Run: headless pygame with SDL's dummy video driver; simulated clock (each Clock.tick advances the game by its frame time, no real sleeping); random seed 0; keys injected as events and as key.get_pressed() state; no mouse input.
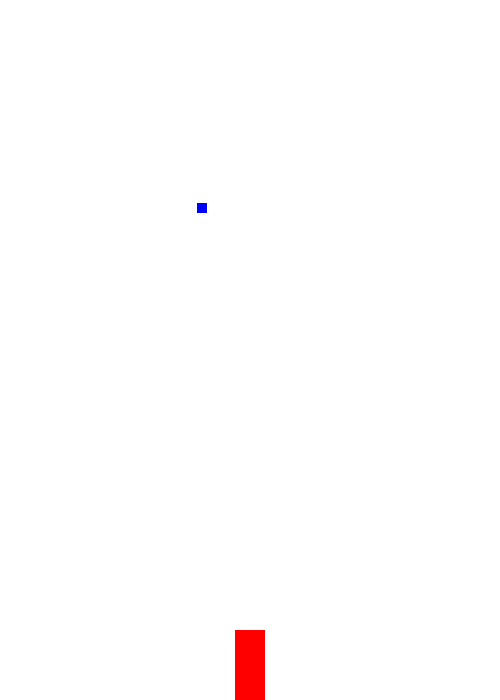
Frame 1 of 4 · flips 1–60 · no input
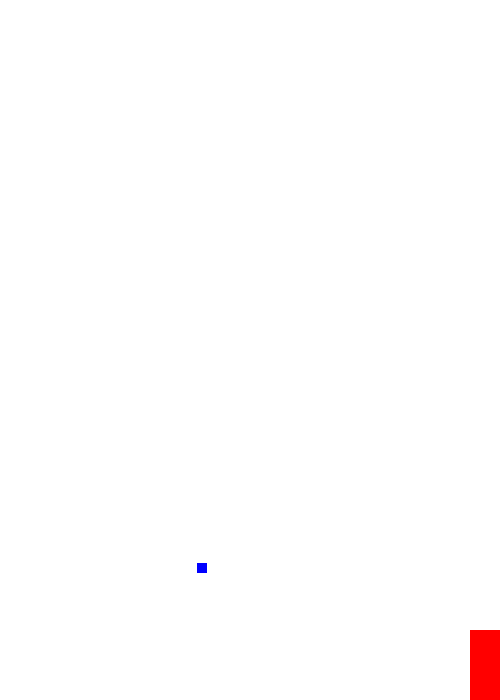
Frame 2 of 4 · flips 61–180 · tapped SPACE, RETURN · held RIGHT (→), D
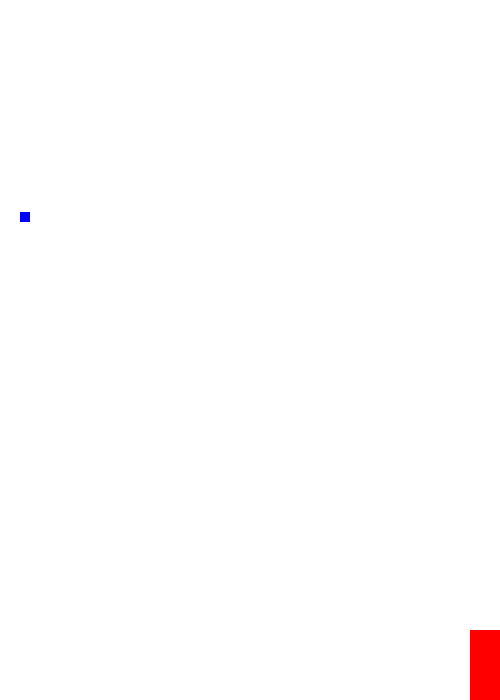
Frame 3 of 4 · flips 181–300 · held DOWN (↓), S
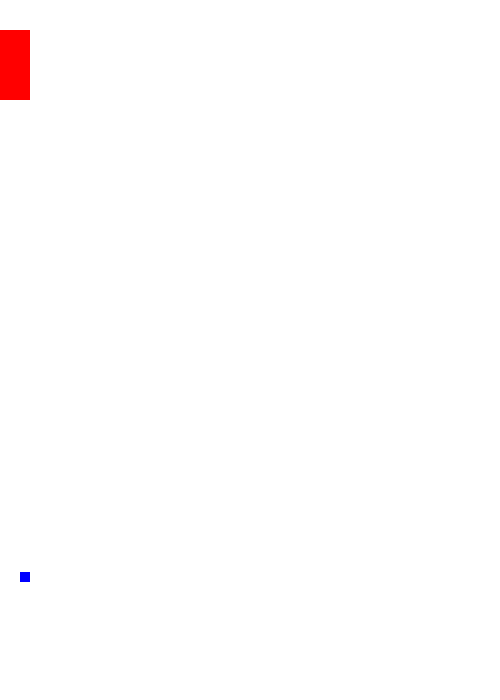
Frame 4 of 4 · flips 301–420 · held LEFT (←), A, UP (↑), W

The pygame program that drew these frames:

import pygame
import random


pygame.init()

pygame.display.set_caption("Fire Escape")

new_var = 5


def update_screen(
    screen: pygame.Surface,
    red: tuple[int, int, int],
    blue: tuple[int, int, int],
    fire: pygame.Rect,
    rain: pygame.Rect,
    rain_counter: list[int],
):
    white = (255, 255, 255)
    screen.fill(white)
    pygame.draw.rect(screen, red, fire)
    pygame.draw.rect(screen, blue, rain)
    pygame.display.update()


def fire_movement(
    fire: pygame.Rect, fire_vel: int, screen_width: int, screen_height: int
):
    keys_pressed = pygame.key.get_pressed()
    if keys_pressed[pygame.K_LEFT] and fire.left > 0:  # LEFT
        fire.x -= fire_vel
    if keys_pressed[pygame.K_RIGHT] and fire.right < screen_width:  # RIGHT
        fire.x += fire_vel
    if keys_pressed[pygame.K_UP] and fire.top > 0:  # UP
        fire.y -= fire_vel
    if keys_pressed[pygame.K_DOWN] and fire.bottom < screen_height:  # DOWN
        fire.y += fire_vel


def rain_movement(
    rain: pygame.Rect,
    rain_vel: list[int],
    screen_width: int,
    screen_height: int,
    rain_counter: list[int],
):
    rain.y += rain_vel[0]
    if rain.y > screen_height:
        rain.x = random.randint(0, screen_width - rain.width)
        rain.y = -rain.height
        rain_counter[0] += 1
        print(rain_counter)
    if rain_counter[0] % 10 == 0 and rain_counter[0] != 0:
        rain_vel[0] += 1
        rain_counter[0] += 1


def main():
    clock = pygame.time.Clock()

    # COLORS
    red = (255, 0, 0)
    blue = (0, 0, 255)

    # SCREEN
    screen_width = 500
    screen_height = 700
    screen = pygame.display.set_mode((screen_width, screen_height))

    # FIRE
    fire_width = 30
    fire_height = 70
    fire_vel = 5
    fire = pygame.Rect(
        screen_width // 2 - fire_width // 2,
        screen_height - fire_height,
        fire_width,
        fire_height,
    )

    # RAIN
    rain_width = 10
    rain_height = 10
    rain_vel = [3]
    rain_counter = [0]

    rain = pygame.Rect(
        random.randint(0, random.randint(0, 500)),
        random.randint(0, random.randint(0, 50)),
        rain_width,
        rain_height,
    )

    run = True
    while run:
        clock.tick(60)
        for event in pygame.event.get():
            if event.type == pygame.QUIT:
                run = False

        if rain.colliderect(fire):
            run = False
            print("GAME OVER")
            pygame.time.delay(5000)

        update_screen(screen, red, blue, fire, rain, rain_counter)
        fire_movement(fire, fire_vel, screen_width, screen_height)
        rain_movement(rain, rain_vel, screen_width, screen_height, rain_counter)

    pygame.quit()


if __name__ == "__main__":
    main()
